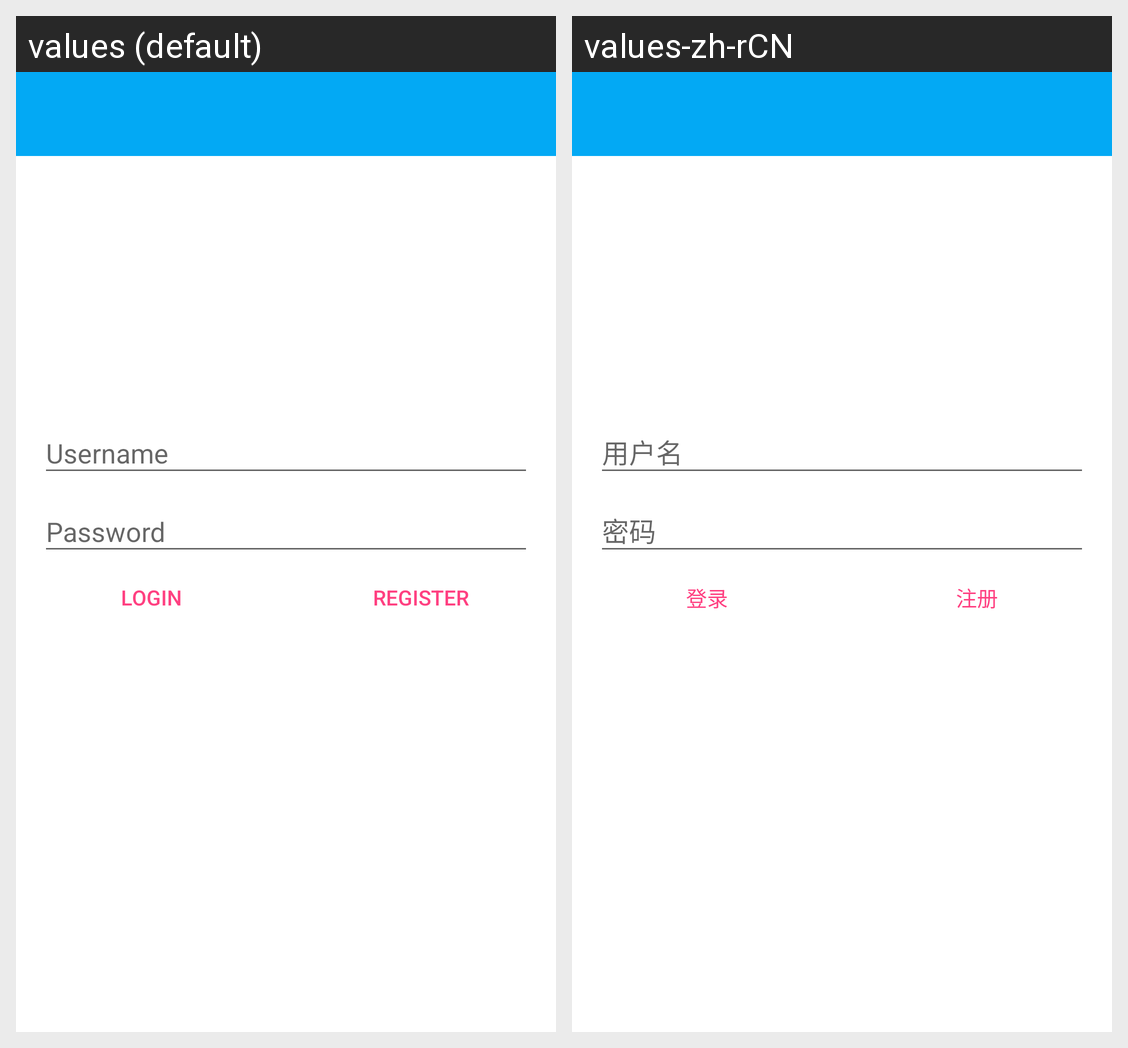

Strings drawn on this Android screen and how each of the app's shown locales translates them:
Android screen res/layout/activity_login.xml rendered under 2 locales, left to right: values (default), values-zh-rCN. Device: Nexus 5 (rendered at 1080×1920; each locale shown at half size, 540×960, under a caption strip naming it); theme AppTheme.NoActionBarWhiteBack.
Strings drawn on this screen, with the default value and each locale's value (text and hints the layout hard-codes, and strings that could not be matched under every locale, appear in the picture but are not listed):

login_hint
  values: Login
  values-zh-rCN: 登录

register_hint
  values: Register
  values-zh-rCN: 注册
